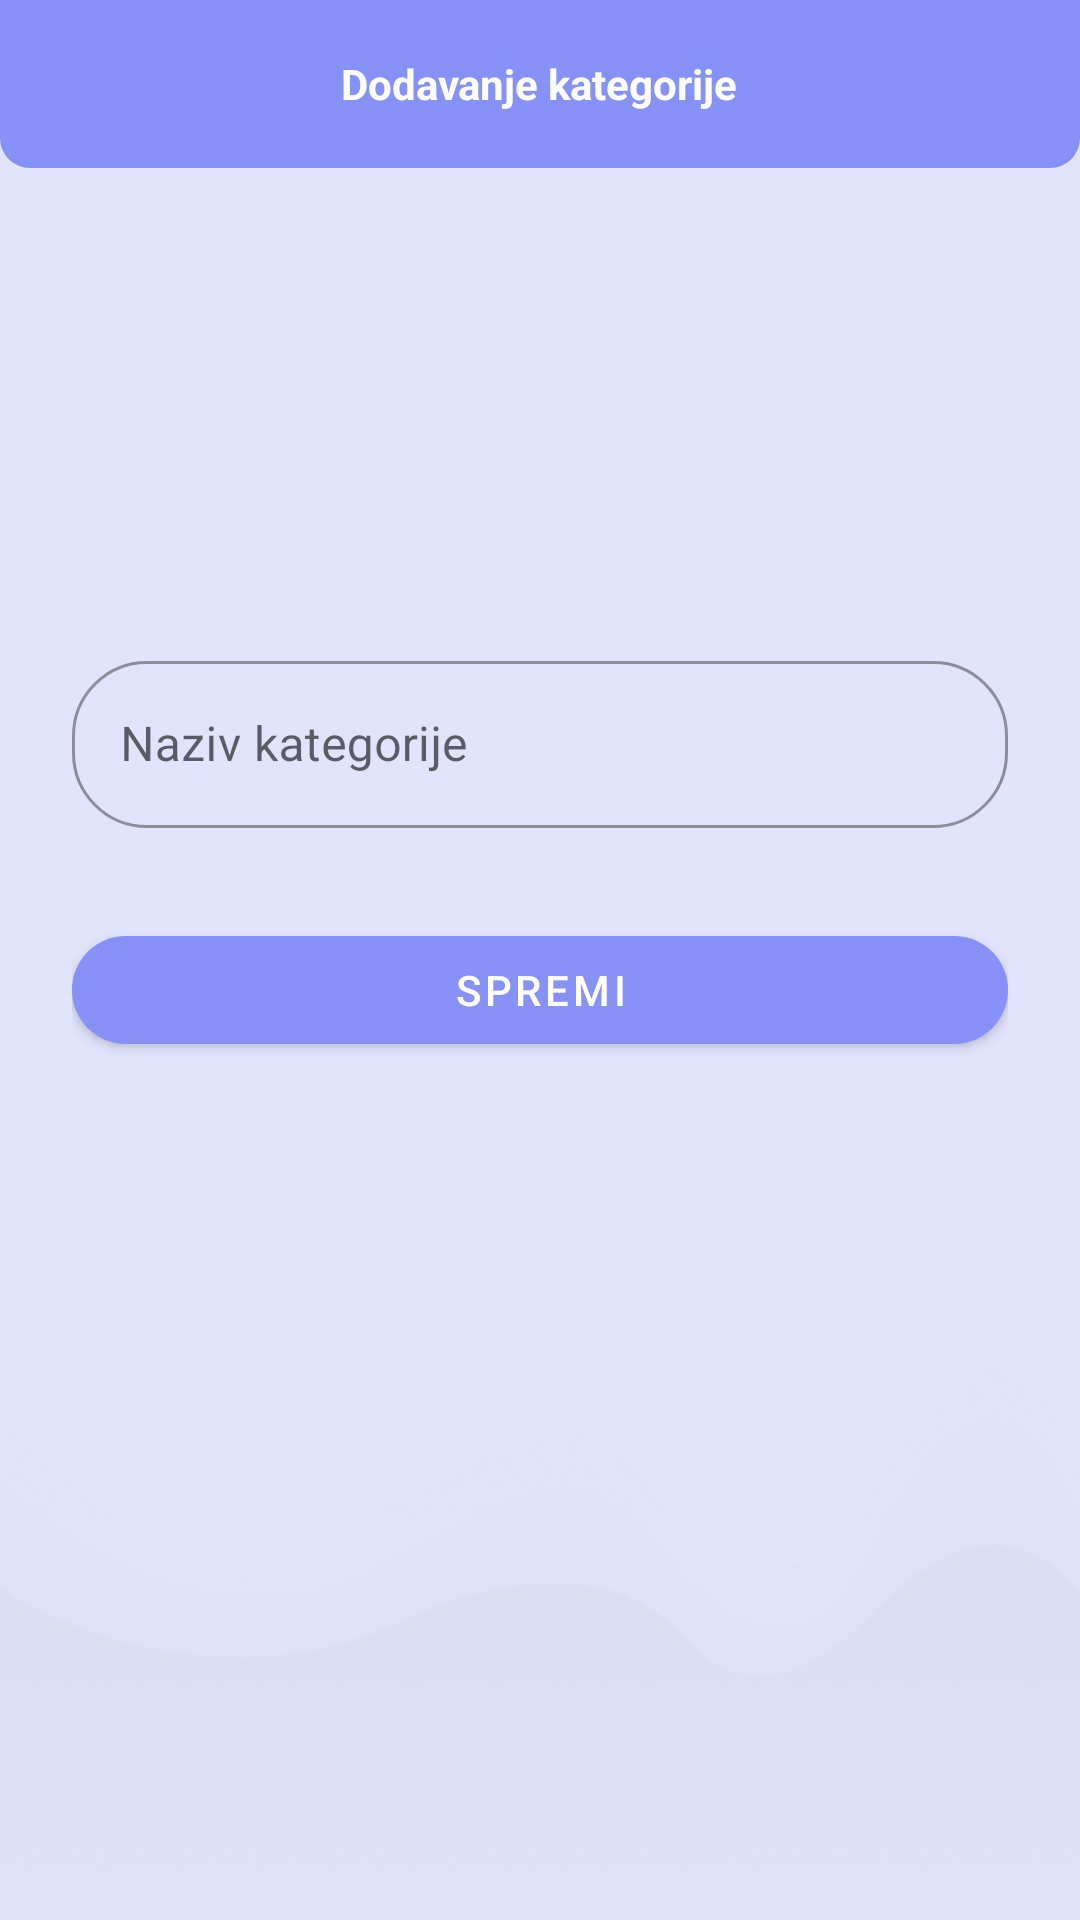

Write the Android layout XML for this screen, with the resource values it uses.
<!-- AndroidManifest.xml: application theme Theme.FitnessApp -->
<!-- res/layout/fragment_upload_category.xml -->
<?xml version="1.0" encoding="utf-8"?>
<LinearLayout
    xmlns:android="http://schemas.android.com/apk/res/android"
    xmlns:tools="http://schemas.android.com/tools"
    android:layout_width="match_parent"
    android:layout_height="match_parent"
    xmlns:app="http://schemas.android.com/apk/res-auto"
    android:orientation="vertical"
    android:background="@drawable/background"
    tools:context=".upload.UploadCategoryFragment">

    <RelativeLayout
        android:layout_width="match_parent"
        android:layout_height="?actionBarSize"
        android:background="@drawable/shape_toolbar01">
        <TextView
            android:id="@+id/titleTv"
            android:layout_width="wrap_content"
            android:layout_height="wrap_content"
            android:layout_centerInParent="true"
            android:text="Dodavanje kategorije"
            android:textColor="@color/white"
            android:textStyle="bold" />

    </RelativeLayout>

    <com.google.android.material.imageview.ShapeableImageView
        android:layout_width="120dp"
        android:layout_height="120dp"
        android:layout_marginTop="10dp"
        android:id="@+id/uploadCatImg"
        android:padding="8dp"
        android:layout_gravity="center"
        android:scaleType="centerCrop"
        android:src="@drawable/uploadimg"
        app:shapeAppearanceOverlay="@style/roundedImageViewRounded"/>
    <LinearLayout
        android:layout_width="match_parent"
        android:layout_height="match_parent"
        android:orientation="vertical"
        android:layout_gravity="center"
        android:layout_marginTop="5dp"
        android:padding="24dp">

        <com.google.android.material.textfield.TextInputLayout
            android:layout_width="match_parent"
            style="@style/Widget.MaterialComponents.TextInputLayout.OutlinedBox"
            android:layout_height="wrap_content"
            app:boxCornerRadiusTopEnd="25dp"
            app:boxCornerRadiusBottomEnd="25dp"
            app:boxCornerRadiusTopStart="25dp"
            app:boxCornerRadiusBottomStart="25dp">

            <com.google.android.material.textfield.TextInputEditText
                android:id="@+id/uploadCatName"
                android:layout_width="match_parent"
                android:layout_height="wrap_content"
                android:hint="Naziv kategorije" />

        </com.google.android.material.textfield.TextInputLayout>

        <com.google.android.material.button.MaterialButton
            android:id="@+id/saveButton"
            android:layout_width="match_parent"
            android:layout_height="wrap_content"
            android:layout_marginTop="30dp"
            app:cornerRadius="25dp"
            android:text="Spremi"/>

    </LinearLayout>

</LinearLayout>
<!-- resources referenced by this layout -->
<resources>
  <color name="white">#FFFFFFFF</color>
  <!-- drawable background: png bitmap (drawable, 23892 bytes) -->
  <!-- drawable shape_toolbar01 (drawable) -->
  <?xml version="1.0" encoding="utf-8"?>
  <shape
      xmlns:android="http://schemas.android.com/apk/res/android"
      android:shape="rectangle">
  
      <corners android:bottomLeftRadius="10dp"
          android:bottomRightRadius="10dp"/>
  
      <solid android:color="@color/lavender"/>
  
  </shape>
  <style name="roundedImageViewRounded">
          <item name="cornerFamily">rounded</item>
          <item name="cornerSize">50%</item>
      </style>
  <style name="Theme.FitnessApp" parent="Theme.MaterialComponents.DayNight.NoActionBar">
          
          <item name="colorPrimary">@color/lavender</item>
          <item name="colorPrimaryVariant">@color/lavender</item>
          <item name="colorOnPrimary">@color/white</item>
          
          <item name="colorSecondary">@color/teal_200</item>
          <item name="colorSecondaryVariant">@color/teal_700</item>
          <item name="colorOnSecondary">@color/black</item>
          
          <item name="android:statusBarColor">?attr/colorPrimaryVariant</item>
          
      </style>
  <color name="lavender">#8692f7</color>
  <color name="teal_200">#FF03DAC5</color>
  <color name="teal_700">#FF018786</color>
  <color name="black">#FF000000</color>
</resources>
